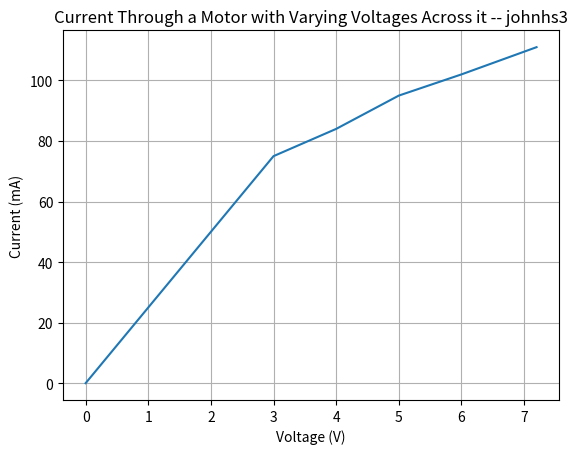

The matplotlib source for this figure:
import numpy as np
import matplotlib.pyplot  as plt

voltage = np.array([0,3,4,5,6,7.2])
current = np.array([0,75,84,95,102,111])

plt.figure()
plt.plot(voltage,current)
plt.title("Current Through a Motor with Varying Voltages Across it -- johnhs3")
plt.xlabel("Voltage (V)")
plt.ylabel("Current (mA)")
plt.grid(axis='both')